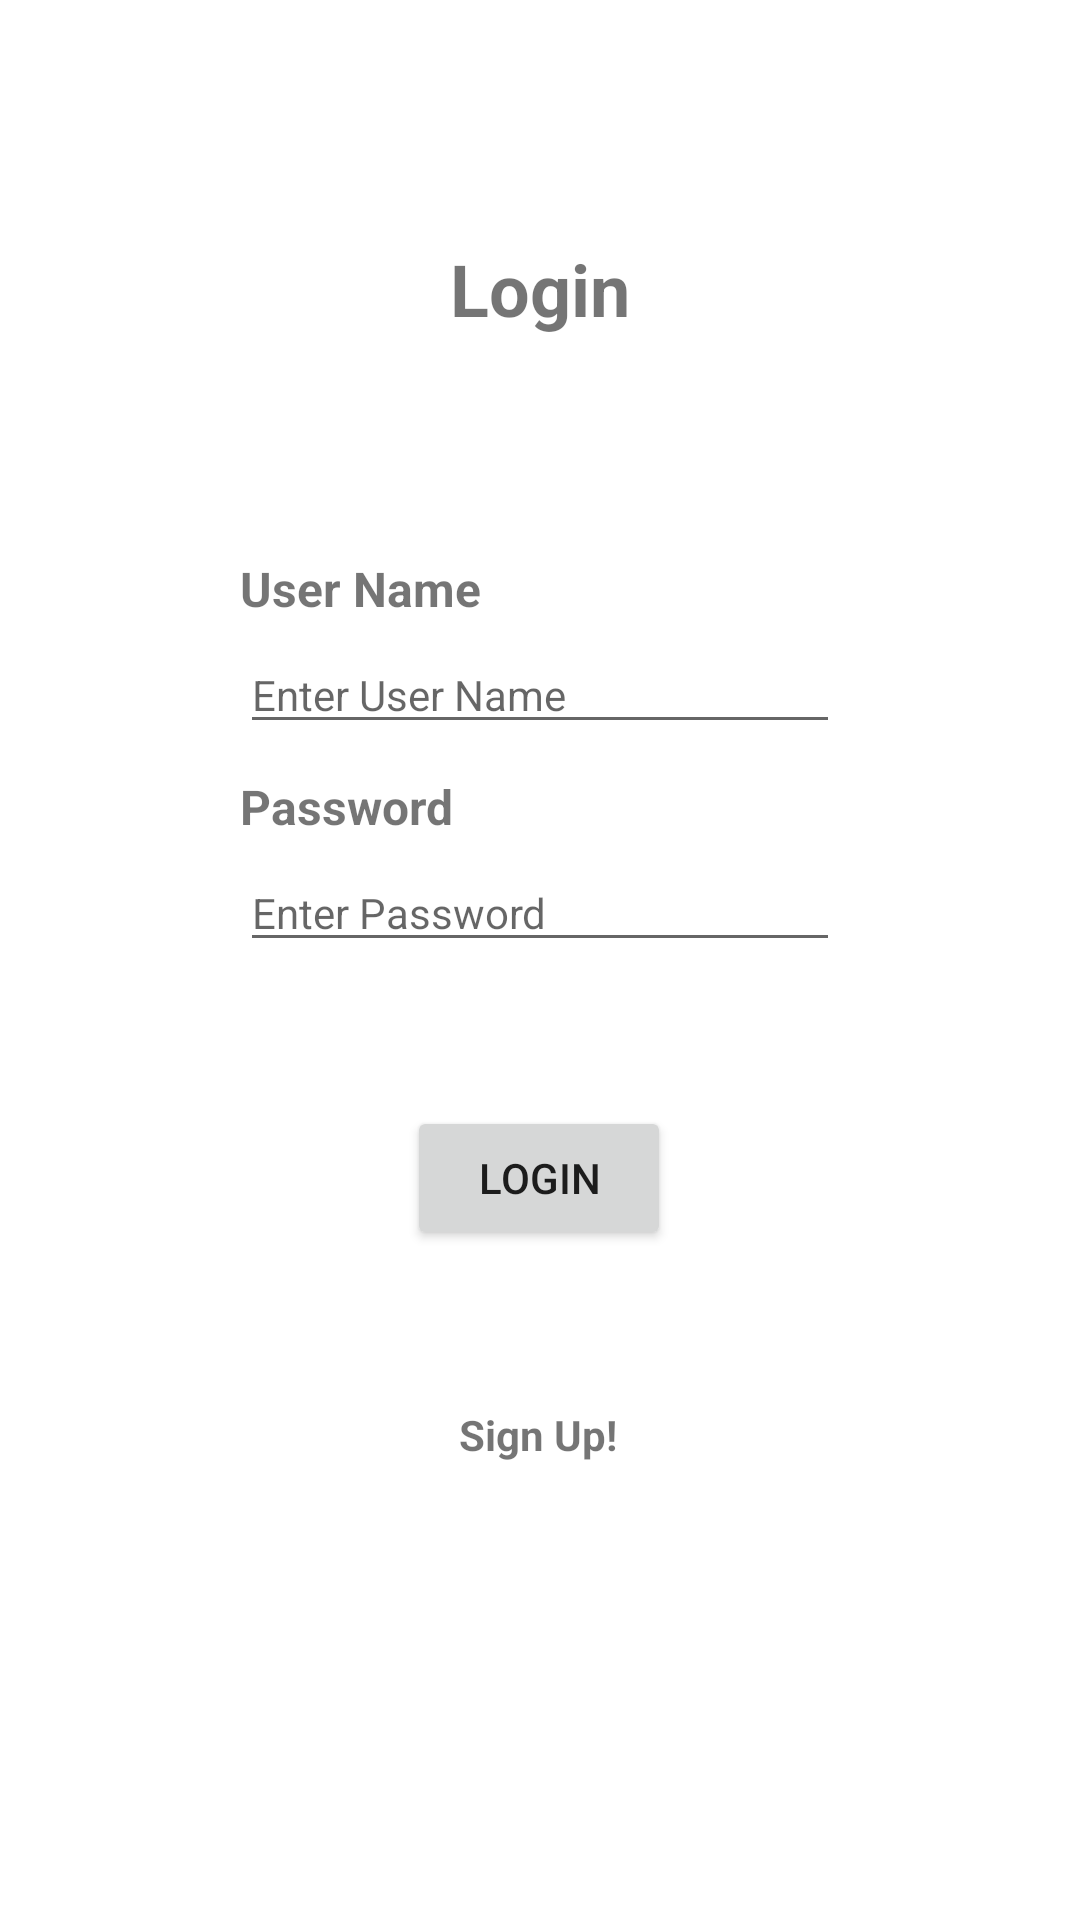

Here is an Android app screen rendered from its layout file. Give the layout XML and the strings, colors and styles it references.
<!-- AndroidManifest.xml: application theme AppTheme -->
<!-- res/layout/fragment_login.xml -->
<?xml version="1.0" encoding="utf-8"?>

<androidx.constraintlayout.widget.ConstraintLayout xmlns:android="http://schemas.android.com/apk/res/android"
    xmlns:app="http://schemas.android.com/apk/res-auto"
    xmlns:tools="http://schemas.android.com/tools"
    tools:context=".fragments.login.LoginFragment"
    android:layout_width="match_parent"
    android:layout_height="match_parent">







    <androidx.constraintlayout.widget.ConstraintLayout
        android:layout_width="match_parent"
        android:layout_height="match_parent">

        <TextView
            android:id="@+id/textView"
            android:layout_width="wrap_content"
            android:layout_height="wrap_content"
            android:layout_marginStart="80dp"
            android:layout_marginTop="80dp"
            android:layout_marginEnd="80dp"
            android:text="@string/Login_text"
            android:textSize="24sp"
            android:textStyle="bold"
            app:layout_constraintEnd_toEndOf="parent"
            app:layout_constraintHorizontal_bias="0.5"
            app:layout_constraintStart_toStartOf="parent"
            app:layout_constraintTop_toTopOf="parent" />

        <TextView
            android:id="@+id/userNameTextView"
            android:layout_width="0dp"
            android:layout_height="wrap_content"
            android:layout_marginStart="80dp"
            android:layout_marginTop="73dp"
            android:layout_marginEnd="80dp"
            android:text="@string/UserNameTextView"
            android:textAlignment="viewStart"
            android:textSize="16sp"
            android:textStyle="bold"
            app:layout_constraintEnd_toEndOf="parent"
            app:layout_constraintHorizontal_bias="0.5"
            app:layout_constraintStart_toStartOf="parent"
            app:layout_constraintTop_toBottomOf="@+id/textView" />

        <TextView
            android:id="@+id/passwordTextView"
            android:layout_width="0dp"
            android:layout_height="wrap_content"
            android:layout_marginStart="80dp"
            android:layout_marginTop="10dp"
            android:layout_marginEnd="80dp"
            android:text="@string/PasswordText"
            android:textAlignment="viewStart"
            android:textSize="16sp"
            android:textStyle="bold"
            app:layout_constraintEnd_toEndOf="parent"
            app:layout_constraintHorizontal_bias="0.0"
            app:layout_constraintStart_toStartOf="parent"
            app:layout_constraintTop_toBottomOf="@+id/userNameTextField" />

        <EditText
            android:id="@+id/userNameTextField"
            android:layout_width="0dp"
            android:layout_height="wrap_content"
            android:layout_marginStart="80dp"
            android:layout_marginTop="5dp"
            android:layout_marginEnd="80dp"
            android:ems="10"
            android:hint="@string/UsernameTextField"
            android:importantForAutofill="no"
            android:inputType="textPersonName"
            android:textSize="14sp"
            app:layout_constraintEnd_toEndOf="parent"
            app:layout_constraintStart_toStartOf="parent"
            app:layout_constraintTop_toBottomOf="@+id/userNameTextView" />

        <EditText
            android:id="@+id/passwordTextField"
            android:layout_width="0dp"
            android:layout_height="wrap_content"
            android:layout_marginStart="80dp"
            android:layout_marginTop="5dp"
            android:layout_marginEnd="80dp"
            android:ems="10"
            android:hint="@string/PasswordTextFiels"
            android:importantForAutofill="no"
            android:inputType="textPersonName"
            android:text=""
            android:textSize="14sp"
            app:layout_constraintEnd_toEndOf="parent"
            app:layout_constraintHorizontal_bias="0.0"
            app:layout_constraintStart_toStartOf="parent"
            app:layout_constraintTop_toBottomOf="@+id/passwordTextView" />

        <Button
            android:id="@+id/loginButton"
            android:layout_width="wrap_content"
            android:layout_height="wrap_content"
            android:layout_marginStart="16dp"
            android:layout_marginTop="48dp"
            android:layout_marginEnd="16dp"
            android:text="@string/Login_button"
            app:layout_constraintEnd_toEndOf="parent"
            app:layout_constraintHorizontal_bias="0.498"
            app:layout_constraintStart_toStartOf="parent"
            app:layout_constraintTop_toBottomOf="@+id/passwordTextField" />

        <TextView
            android:id="@+id/SignUpButton"
            android:layout_width="wrap_content"
            android:layout_height="wrap_content"
            android:layout_marginTop="52dp"
            android:text="@string/signupText"
            android:textStyle="bold"
            app:layout_constraintEnd_toEndOf="parent"
            app:layout_constraintHorizontal_bias="0.498"
            app:layout_constraintStart_toStartOf="parent"
            app:layout_constraintTop_toBottomOf="@+id/loginButton" />

    </androidx.constraintlayout.widget.ConstraintLayout>


</androidx.constraintlayout.widget.ConstraintLayout>
<!-- resources referenced by this layout -->
<resources>
  <string name="Login_button">Login</string>
  <string name="Login_text">Login</string>
  <string name="PasswordText">Password</string>
  <string name="PasswordTextFiels">Enter Password</string>
  <string name="UserNameTextView">User Name</string>
  <string name="UsernameTextField">Enter User Name</string>
  <string name="signupText">Sign Up!</string>
  <style name="AppTheme" parent="Theme.MaterialComponents.DayNight">
          
          <item name="colorPrimary">@color/colorPrimary</item>
          <item name="colorPrimaryDark">@color/colorPrimaryDark</item>
          <item name="colorAccent">@color/colorAccent</item>
      </style>
  <!-- not gathered from this repository: default colours our renderer supplied (Android Studio template values) -->
  <color name="colorPrimary">#FF6200EE</color>
  <color name="colorPrimaryDark">#FF3700B3</color>
  <color name="colorAccent">#FF03DAC5</color>
</resources>
